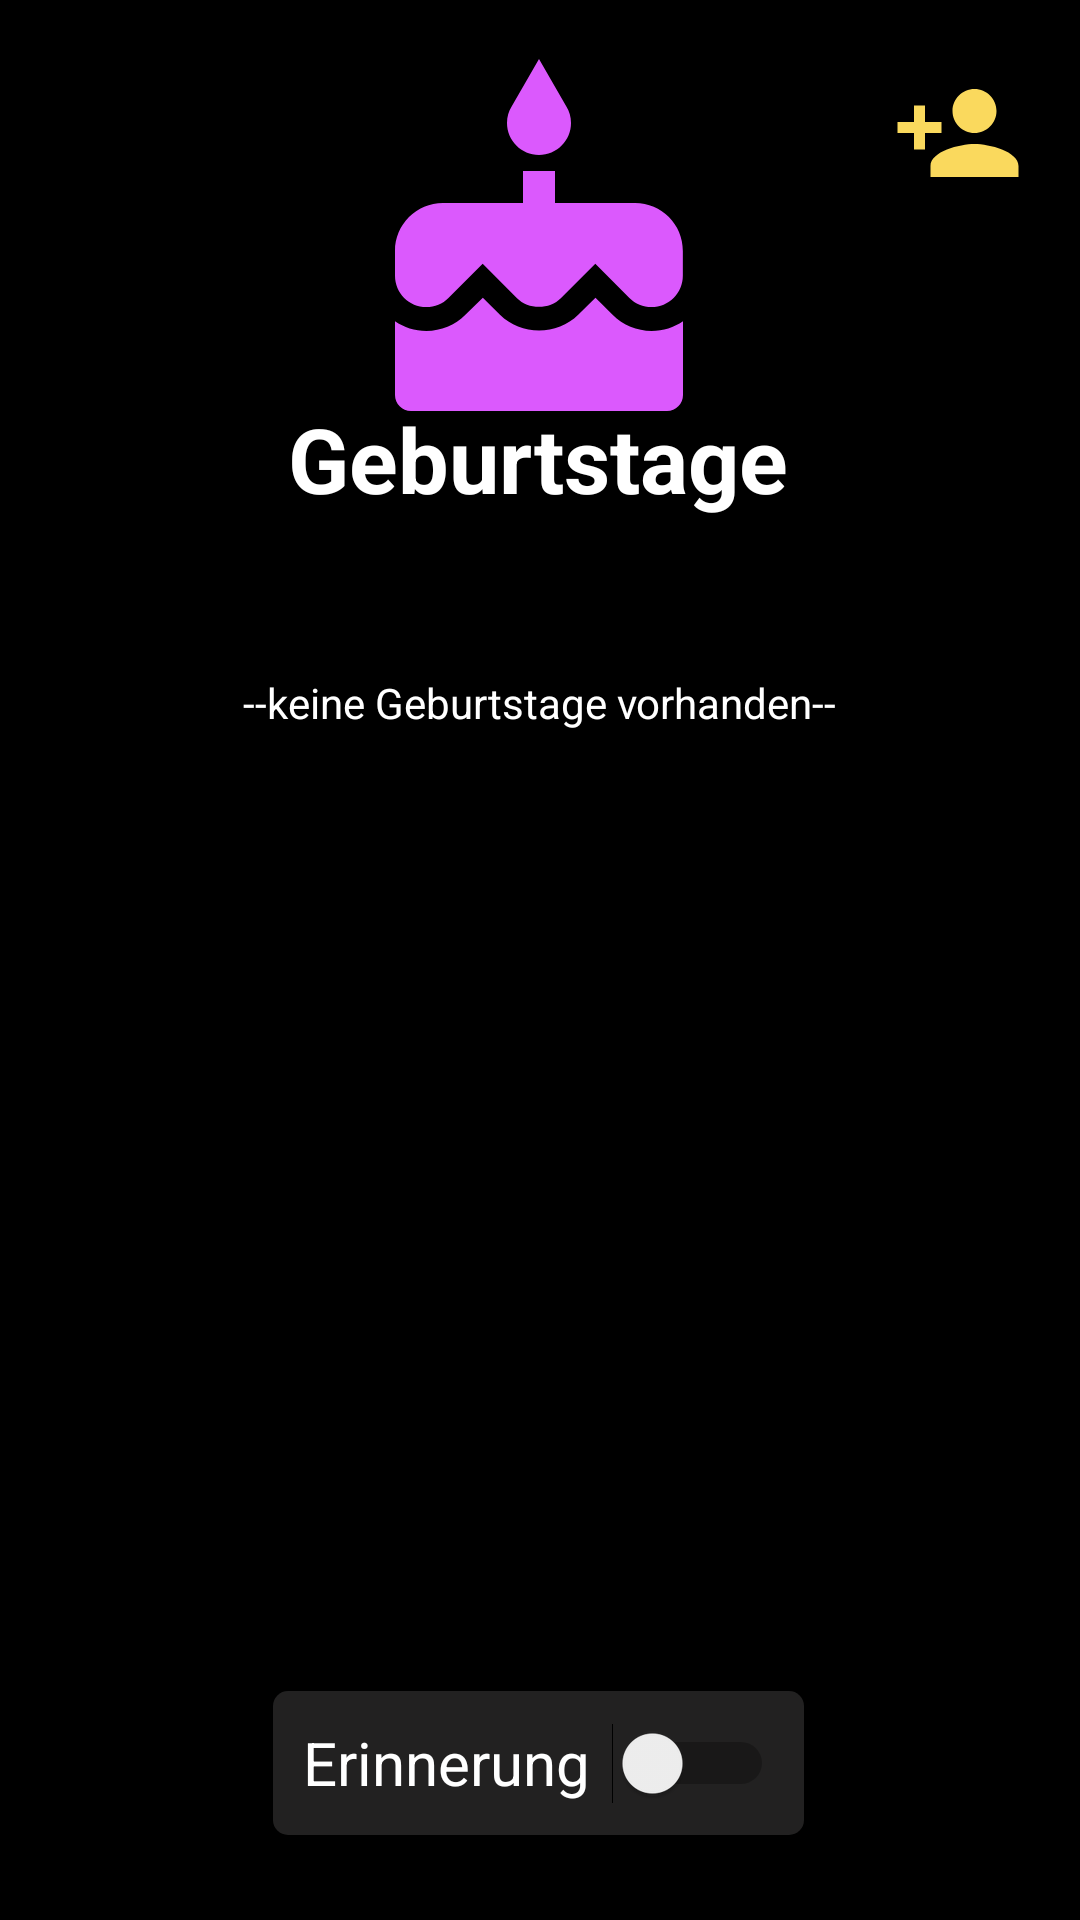

Layout XML and referenced resources for this Android screen:
<!-- AndroidManifest.xml: application theme Theme.Uhrenprojekt -->
<!-- res/layout/activity_birthday.xml -->
<?xml version="1.0" encoding="utf-8"?>
<androidx.constraintlayout.widget.ConstraintLayout xmlns:android="http://schemas.android.com/apk/res/android"
    xmlns:app="http://schemas.android.com/apk/res-auto"
    xmlns:tools="http://schemas.android.com/tools"
    android:layout_width="match_parent"
    android:layout_height="match_parent"
    android:background="#000"
    tools:context=".birthday.BirthdayActivity">

    <androidx.recyclerview.widget.RecyclerView
        android:id="@+id/calendar_recycler"
        android:layout_width="292dp"
        android:layout_height="448dp"
        app:layout_constraintBottom_toBottomOf="parent"
        app:layout_constraintEnd_toEndOf="parent"
        app:layout_constraintHorizontal_bias="0.495"
        app:layout_constraintStart_toStartOf="parent"
        app:layout_constraintTop_toTopOf="parent"
        app:layout_constraintVertical_bias="0.664" />

    <ImageView
        android:id="@+id/imageView"
        android:layout_width="44dp"
        android:layout_height="62dp"
        android:onClick="addBirthday"
        app:layout_constraintBottom_toBottomOf="parent"
        app:layout_constraintEnd_toEndOf="parent"
        app:layout_constraintHorizontal_bias="0.941"
        app:layout_constraintStart_toStartOf="parent"
        app:layout_constraintTop_toTopOf="parent"
        app:layout_constraintVertical_bias="0.023"
        app:srcCompat="@drawable/ic_add_birthday" />

    <ImageView
        android:id="@+id/imageView4"
        android:layout_width="128dp"
        android:layout_height="144dp"
        app:layout_constraintBottom_toBottomOf="@+id/calendar_recycler"
        app:layout_constraintEnd_toEndOf="parent"
        app:layout_constraintHorizontal_bias="0.498"
        app:layout_constraintStart_toStartOf="parent"
        app:layout_constraintTop_toTopOf="parent"
        app:layout_constraintVertical_bias="0.027"
        app:srcCompat="@drawable/ic_cake" />

    <TextView
        android:id="@+id/birthday_title"
        android:layout_width="wrap_content"
        android:layout_height="wrap_content"
        android:text="Geburtstage"
        android:textColor="@color/white"
        android:textSize="30sp"
        android:textStyle="bold"
        app:layout_constraintBottom_toBottomOf="@+id/calendar_recycler"
        app:layout_constraintEnd_toEndOf="parent"
        app:layout_constraintHorizontal_bias="0.497"
        app:layout_constraintStart_toStartOf="parent"
        app:layout_constraintTop_toTopOf="parent"
        app:layout_constraintVertical_bias="0.248" />

    <TextView
        android:id="@+id/birthday_empty_recycler"
        android:layout_width="wrap_content"
        android:layout_height="wrap_content"
        android:text="--keine Geburtstage vorhanden--"
        android:textColor="@color/white"
        app:layout_constraintBottom_toBottomOf="parent"
        app:layout_constraintEnd_toEndOf="parent"
        app:layout_constraintStart_toStartOf="parent"
        app:layout_constraintTop_toTopOf="parent"
        app:layout_constraintVertical_bias="0.362" />

    <ImageView
        android:id="@+id/birthday_btn_back"
        android:layout_width="46dp"
        android:layout_height="47dp"
        android:onClick="backToMainActivity"
        app:layout_constraintBottom_toBottomOf="parent"
        app:layout_constraintEnd_toEndOf="parent"
        app:layout_constraintHorizontal_bias="0.035"
        app:layout_constraintStart_toStartOf="parent"
        app:layout_constraintTop_toTopOf="parent"
        app:layout_constraintVertical_bias="0.023"
        app:srcCompat="@drawable/ic_back_arrow" />

    <Switch
        android:id="@+id/birthday_alarm_switch"
        style="@style/Card"
        android:layout_width="177dp"
        android:layout_height="48dp"
        android:onClick="changeBirthdayAlarm"
        android:text="Erinnerung"
        android:textColor="@color/white"
        android:textSize="20sp"
        app:layout_constraintBottom_toBottomOf="parent"
        app:layout_constraintEnd_toEndOf="parent"
        app:layout_constraintHorizontal_bias="0.496"
        app:layout_constraintStart_toStartOf="parent"
        app:layout_constraintTop_toTopOf="parent"
        app:layout_constraintVertical_bias="0.976"
        tools:ignore="UseSwitchCompatOrMaterialXml" />
</androidx.constraintlayout.widget.ConstraintLayout>
<!-- resources referenced by this layout -->
<resources>
  <color name="white">#FFFFFFFF</color>
  <!-- drawable ic_add_birthday (drawable) -->
  <vector android:height="24dp" android:tint="#FAD95D"
      android:viewportHeight="24" android:viewportWidth="24"
      android:width="24dp" xmlns:android="http://schemas.android.com/apk/res/android">
      <path android:fillColor="@android:color/white" android:pathData="M15,12c2.21,0 4,-1.79 4,-4s-1.79,-4 -4,-4 -4,1.79 -4,4 1.79,4 4,4zM6,10L6,7L4,7v3L1,10v2h3v3h2v-3h3v-2L6,10zM15,14c-2.67,0 -8,1.34 -8,4v2h16v-2c0,-2.66 -5.33,-4 -8,-4z"/>
  </vector>
  <!-- drawable ic_cake (drawable) -->
  <vector android:height="24dp" android:tint="#DB59FD"
      android:viewportHeight="24" android:viewportWidth="24"
      android:width="24dp" xmlns:android="http://schemas.android.com/apk/res/android">
      <path android:fillColor="@android:color/white" android:pathData="M12,6c1.11,0 2,-0.9 2,-2 0,-0.38 -0.1,-0.73 -0.29,-1.03L12,0l-1.71,2.97c-0.19,0.3 -0.29,0.65 -0.29,1.03 0,1.1 0.9,2 2,2zM16.6,15.99l-1.07,-1.07 -1.08,1.07c-1.3,1.3 -3.58,1.31 -4.89,0l-1.07,-1.07 -1.09,1.07C6.75,16.64 5.88,17 4.96,17c-0.73,0 -1.4,-0.23 -1.96,-0.61L3,21c0,0.55 0.45,1 1,1h16c0.55,0 1,-0.45 1,-1v-4.61c-0.56,0.38 -1.23,0.61 -1.96,0.61 -0.92,0 -1.79,-0.36 -2.44,-1.01zM18,9h-5L13,7h-2v2L6,9c-1.66,0 -3,1.34 -3,3v1.54c0,1.08 0.88,1.96 1.96,1.96 0.52,0 1.02,-0.2 1.38,-0.57l2.14,-2.13 2.13,2.13c0.74,0.74 2.03,0.74 2.77,0l2.14,-2.13 2.13,2.13c0.37,0.37 0.86,0.57 1.38,0.57 1.08,0 1.96,-0.88 1.96,-1.96L20.99,12C21,10.34 19.66,9 18,9z"/>
  </vector>
  <style name="Card">
          <item name="android:background">@drawable/card</item>
          <item name="android:foreground">?selectableItemBackground</item>
          <item name="android:elevation">30dp</item>
  
          <item name="android:padding">@dimen/default_padding</item>
          <item name="android:layout_margin">@dimen/default_margin</item>
  
      </style>
  <style name="Theme.Uhrenprojekt" parent="Theme.MaterialComponents.DayNight.NoActionBar">
          
          <item name="colorPrimary">@color/purple_500</item>
          <item name="colorPrimaryVariant">@color/purple_700</item>
          <item name="colorOnPrimary">@color/dk_gray</item>
          
          <item name="colorSecondary">@color/black</item>
          <item name="colorSecondaryVariant">@color/teal_700</item>
          <item name="colorOnSecondary">@color/black</item>
  
          
          <item name="fontFamily">@font/quicksand_medium</item>
          <item name="android:textColor">@color/black</item>
          <item name="android:statusBarColor">@android:color/transparent</item>
          <item name="sheetsTitleColor">#000</item>
          <item name="sheetsBackgroundColor">#FFF</item>
          <item name="sheetsButtonColor">#000</item>
  
      </style>
  <!-- drawable card (drawable) -->
  <?xml version="1.0" encoding="utf-8"?>
  <shape android:shape="rectangle"
      android:tint="#222121"
      xmlns:android="http://schemas.android.com/apk/res/android">
      <corners android:radius="5dp"/>
  </shape>
  <dimen name="default_padding">10dp</dimen>
  <dimen name="default_margin">15dp</dimen>
  <color name="purple_500">#FF6200EE</color>
  <color name="purple_700">#FF3700B3</color>
  <color name="dk_gray">#363636</color>
  <color name="black">#FF000000</color>
  <color name="teal_700">#FF018786</color>
</resources>
